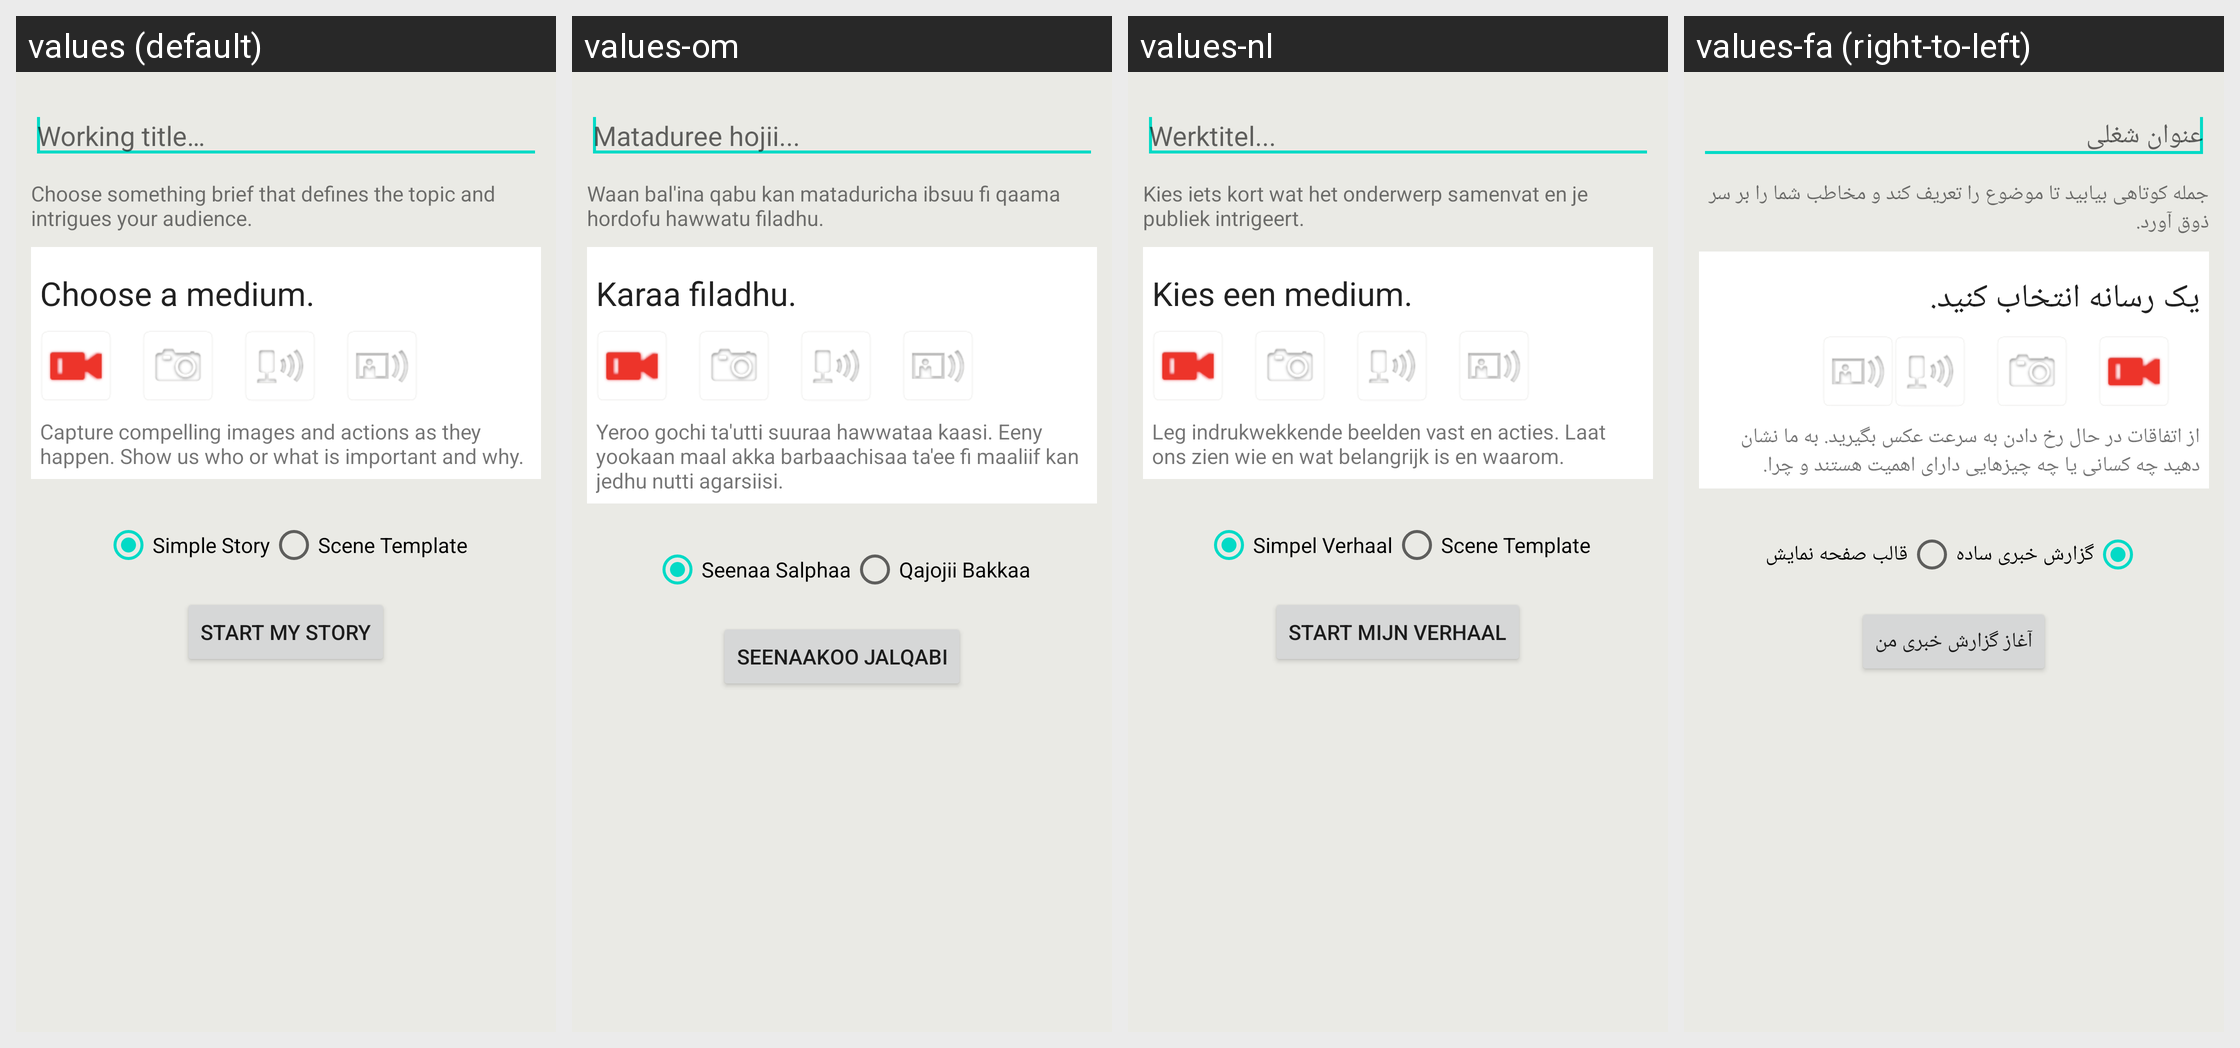

Locale-by-locale string values for the Android screen shown in this grid:
Android screen res/layout/activity_new_story.xml rendered under 4 locales, left to right: values (default), values-om, values-nl, values-fa (right-to-left). Device: Nexus 5 (rendered at 1080×1920; each locale shown at half size, 540×960, under a caption strip naming it); theme Theme.MaterialComponents.DayNight.NoActionBar.
Other locales in the repository, not shown: values-am, values-am-rET, values-ar, values-az, values-bs, values-bs-rBA, values-de, values-es, values-fa-rIR, values-fi-rFI, values-fr, values-hu, values-in, values-it, values-ja, values-ja-rJP, values-ko, values-mk, values-my, values-pl-rPL, values-pt-rBR, values-pt-rPT, values-ro, values-ru, values-rw, values-sq, values-sr, values-sv, values-th, values-tr-rTR, values-uk, values-ur-rPK, values-vi, values-zh-rCN, values-zh-rTW.
Strings drawn on this screen, with the default value and each locale's value (text and hints the layout hard-codes, and strings that could not be matched under every locale, appear in the picture but are not listed):

new_story_working_title
  values: Working title…
  values-om: Mataduree hojii...
  values-nl: Werktitel...
  values-fa: عنوان شغلی

new_story_choose_something
  values: Choose something brief that defines the topic and intrigues your audience.
  values-om: Waan bal'ina qabu kan mataduricha ibsuu fi qaama hordofu hawwatu filadhu.
  values-nl: Kies iets kort wat het onderwerp samenvat en je publiek intrigeert.
  values-fa: جمله کوتاهی بیابید تا موضوع را تعریف کند و مخاطب شما را بر سر ذوق آورد.

new_story_choose_a_medium
  values: Choose a medium.
  values-om: Karaa filadhu.
  values-nl: Kies een medium.
  values-fa: یک رسانه انتخاب کنید.

template_video_desc
  values: Capture compelling images and actions as they happen. Show us who or what is important and why.
  values-om: Yeroo gochi ta'utti suuraa hawwataa kaasi. Eeny yookaan maal akka barbaachisaa ta'ee fi maaliif kan jedhu nutti agarsiisi.
  values-nl: Leg indrukwekkende beelden vast en acties. Laat ons zien wie en wat belangrijk is en waarom.
  values-fa: از اتفاقات در حال رخ دادن به سرعت عکس‌ بگیرید. به ما نشان دهید چه کسانی یا چه چیزهایی دارای اهمیت هستند و چرا.

new_story_simple_story
  values: Simple Story
  values-om: Seenaa Salphaa
  values-nl: Simpel Verhaal
  values-fa: گزارش خبری ساده

new_story_choose_template
  values: Scene Template
  values-om: Qajojii Bakkaa
  values-nl: Scene Template
  values-fa: قالب صفحه نمایش

button_start_my_story
  values: START MY STORY
  values-om: SEENAAKOO JALQABI
  values-nl: START MIJN VERHAAL
  values-fa: آغاز گزارش خبری من
